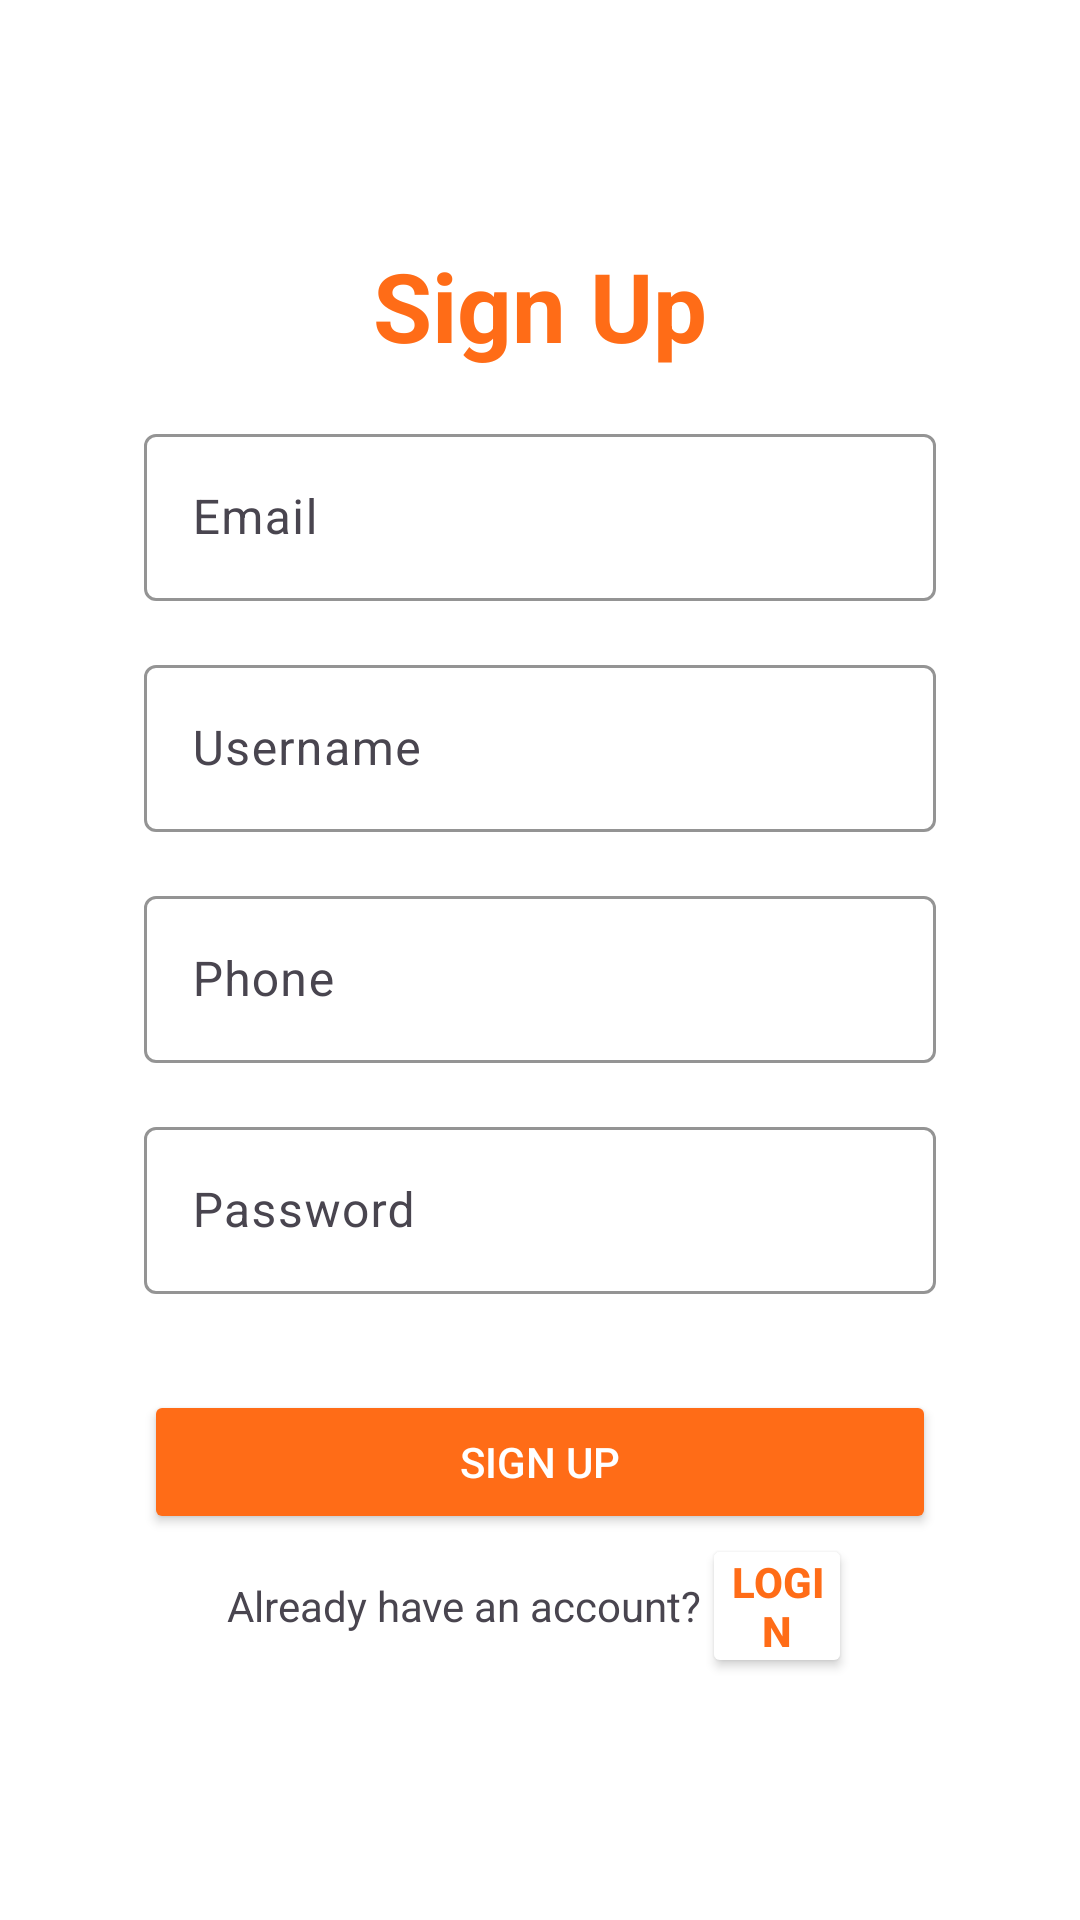

Here is an Android app screen rendered from its layout file. Give the layout XML and the strings, colors and styles it references.
<!-- AndroidManifest.xml: application theme Theme.CampusExpenseApplication -->
<!-- res/layout/activity_register.xml -->
<?xml version="1.0" encoding="utf-8"?>
<LinearLayout xmlns:android="http://schemas.android.com/apk/res/android"
    xmlns:app="http://schemas.android.com/apk/res-auto"
    xmlns:tools="http://schemas.android.com/tools"
    android:layout_width="match_parent"
    android:layout_height="match_parent"
    android:orientation="vertical"
    android:padding="16dp"
    android:gravity="center"
    android:background="#FFFFFF"
    tools:context=".RegisterActivity">

    <androidx.cardview.widget.CardView
        android:layout_width="match_parent"
        android:layout_height="wrap_content"
        android:layout_marginTop="16dp"
        android:layout_marginBottom="16dp"
        app:cardBackgroundColor="#FFFFFF"
        app:cardElevation="0dp"
        app:contentPadding="16dp">


        <LinearLayout
            android:layout_width="match_parent"
            android:layout_height="wrap_content"
            android:orientation="vertical"
            android:padding="16dp">
            <TextView
                android:layout_width="match_parent"
                android:layout_height="wrap_content"
                android:text="Sign Up"
                android:textSize="32sp"
                android:textColor="#ff6c17"
                android:textStyle="bold"
                android:gravity="center"
                android:layout_marginBottom="16dp"
                />

            <com.google.android.material.textfield.TextInputLayout
                android:layout_width="match_parent"
                android:layout_height="wrap_content"
                android:layout_marginBottom="16dp"
                app:boxBackgroundMode="outline"
                app:boxStrokeColor="#ff6c17">

                <com.google.android.material.textfield.TextInputEditText
                    android:id="@+id/emailEditText"
                    android:layout_width="match_parent"
                    android:layout_height="wrap_content"
                    android:hint="Email"
                    android:inputType="textEmailAddress"
                    android:textColor="#ff6c17" />
            </com.google.android.material.textfield.TextInputLayout>

            <com.google.android.material.textfield.TextInputLayout
                android:layout_width="match_parent"
                android:layout_height="wrap_content"
                android:layout_marginBottom="16dp"
                app:boxBackgroundMode="outline"
                app:boxStrokeColor="#ff6c17">

                <com.google.android.material.textfield.TextInputEditText
                    android:id="@+id/usernameEditText"
                    android:layout_width="match_parent"
                    android:layout_height="wrap_content"
                    android:hint="Username"
                    android:inputType="textPersonName"
                    android:textColor="#ff6c17" />
            </com.google.android.material.textfield.TextInputLayout>

            <com.google.android.material.textfield.TextInputLayout
                android:layout_width="match_parent"
                android:layout_height="wrap_content"
                android:layout_marginBottom="16dp"
                app:boxBackgroundMode="outline"
                app:boxStrokeColor="#ff6c17">

                <com.google.android.material.textfield.TextInputEditText
                    android:id="@+id/phoneEditText"
                    android:layout_width="match_parent"
                    android:layout_height="wrap_content"
                    android:hint="Phone"
                    android:inputType="phone"
                    android:textColor="#ff6c17" />
            </com.google.android.material.textfield.TextInputLayout>

            <com.google.android.material.textfield.TextInputLayout
                android:layout_width="match_parent"
                android:layout_height="wrap_content"
                android:layout_marginBottom="16dp"
                app:boxBackgroundMode="outline"
                app:boxStrokeColor="#ff6c17">

                <com.google.android.material.textfield.TextInputEditText
                    android:id="@+id/passwordEditText"
                    android:layout_width="match_parent"
                    android:layout_height="wrap_content"
                    android:hint="Password"
                    android:inputType="textPassword"
                    android:textColor="#ff6c17" />
            </com.google.android.material.textfield.TextInputLayout>

            <Button
                android:id="@+id/registerButton"
                android:layout_width="match_parent"
                android:layout_height="wrap_content"
                android:text="Sign Up"
                android:backgroundTint="#ff6c17"
                android:textColor="#FFFFFF"
                android:layout_marginTop="16dp"
                android:padding="12dp" />

            <LinearLayout
                android:layout_width="match_parent"
                android:layout_height="wrap_content"
                android:orientation="horizontal"
                android:gravity="center">

                <TextView
                    android:layout_width="wrap_content"
                    android:layout_height="wrap_content"
                    android:text="Already have an account?"
                    android:gravity="center" />

                <Button
                    android:id="@+id/loginButton"
                    android:layout_width="50dp"
                    android:layout_height="wrap_content"
                    android:text="Login"
                    android:padding="5dp"
                    android:textStyle="bold"
                    android:backgroundTint="#FFFFFF"
                    android:textColor="#ff6c17"/>

            </LinearLayout>

        </LinearLayout>
    </androidx.cardview.widget.CardView>

</LinearLayout>
<!-- resources referenced by this layout -->
<resources>
  <style name="Theme.CampusExpenseApplication" parent="Base.Theme.CampusExpenseApplication" />
  <style name="Base.Theme.CampusExpenseApplication" parent="Theme.Material3.DayNight.NoActionBar">
          
          
      </style>
</resources>
